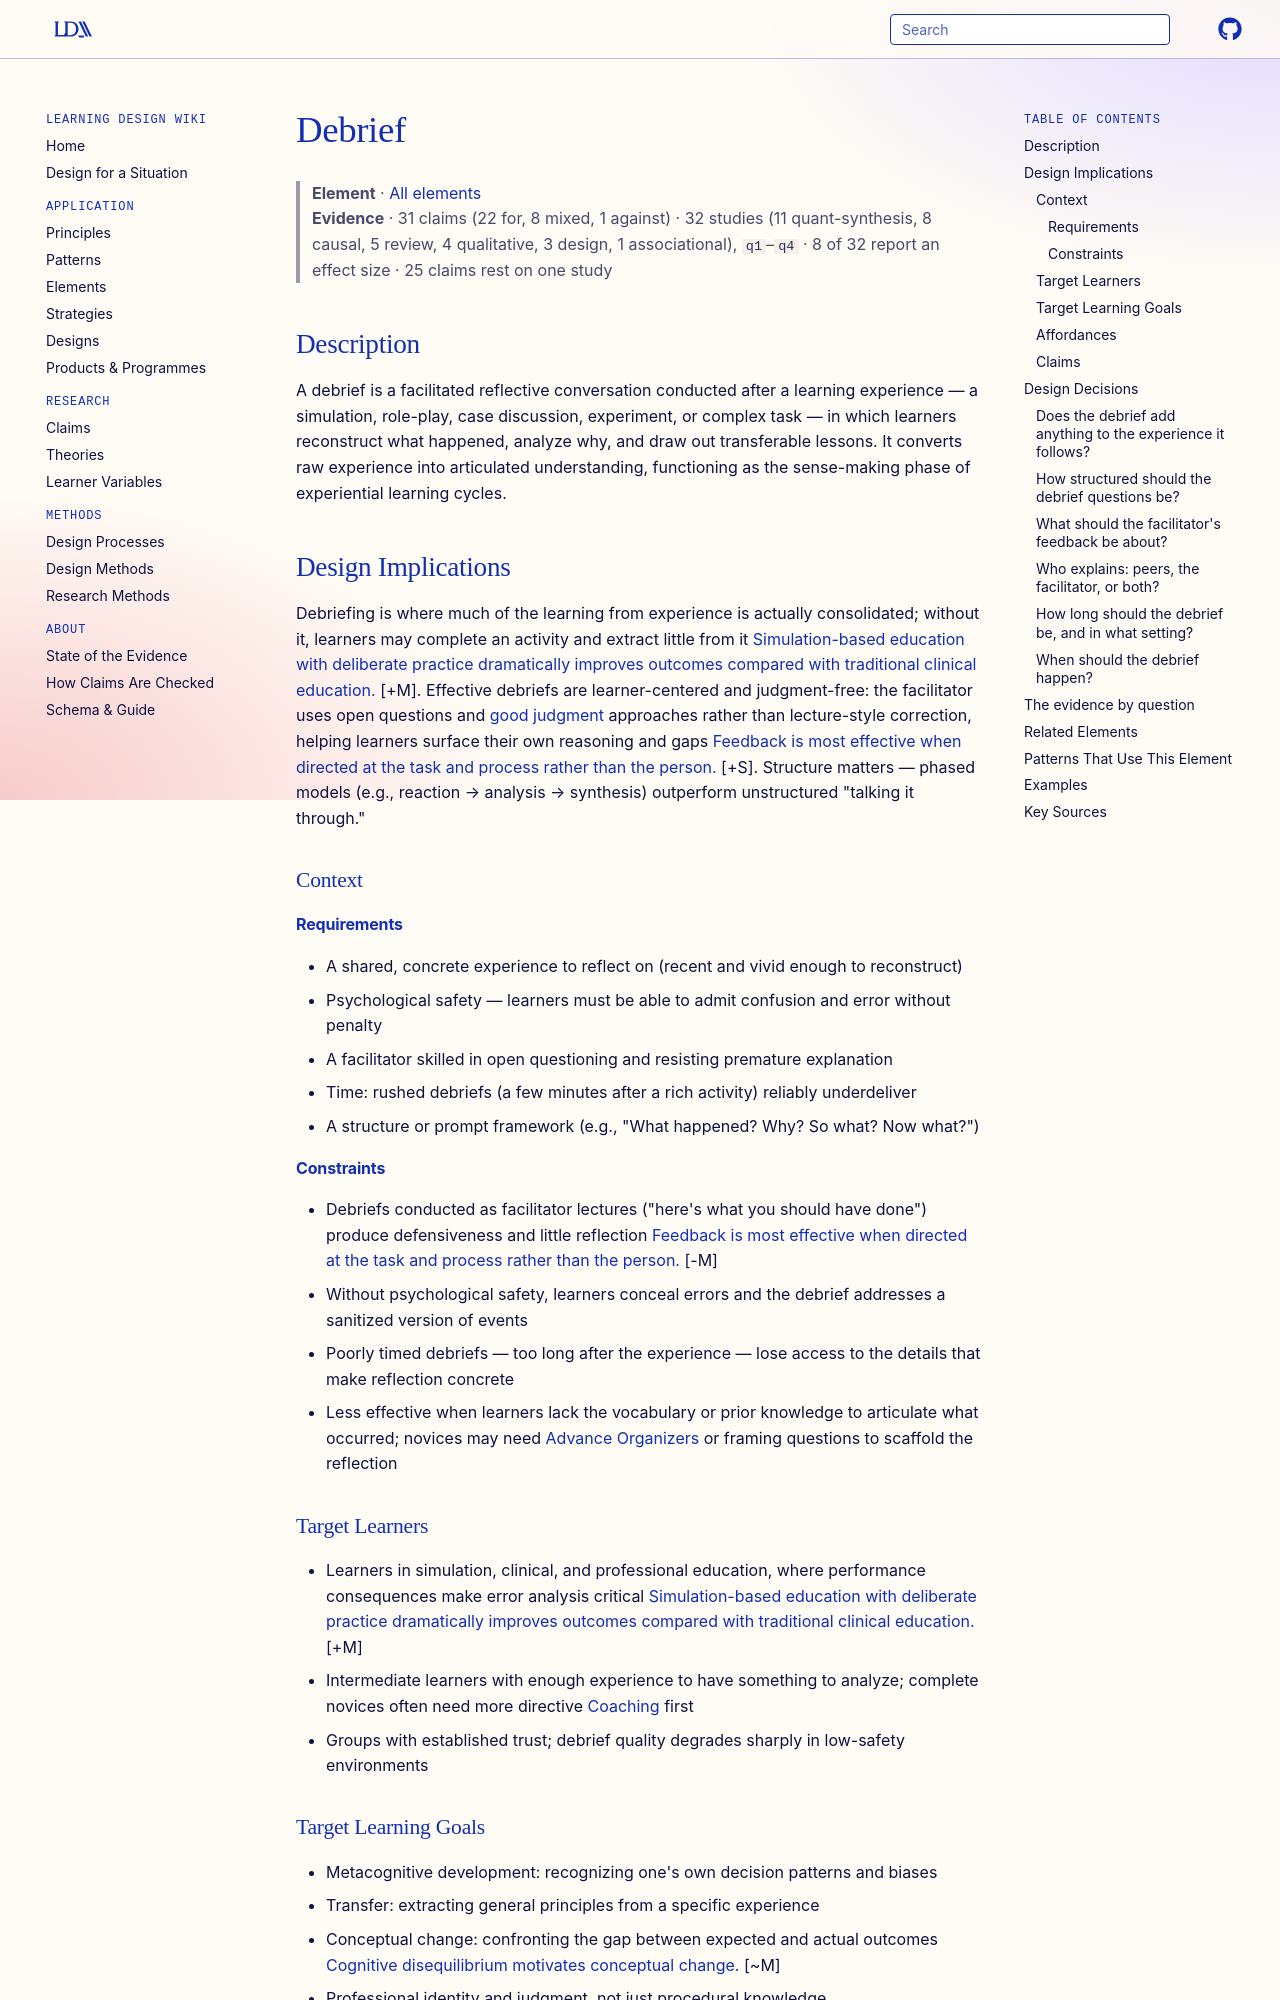

repository: Learning-Design-Alliance/learning-wiki · page: elements/debrief/index.html · generator: mkdocs

---
type: element
id: debrief
aliases: [debriefing]
title: Debrief
description: A structured reflective conversation after an experience (simulation, discussion, case, or task) in which learners examine what happened, why, and what it means for future performance.
canonical: true
status: review
generated:
  by: "claude/unspecified"
  at: 2026-08-29
---

# Debrief

> **Element** · [All elements](index.md)
> **Evidence** · 31 claims (22 for, 8 mixed, 1 against) · 32 studies (11 quant-synthesis, 8 causal, 5 review, 4 qualitative, 3 design, 1 associational), `q1`–`q4` · 8 of 32 report an effect size · 25 claims rest on one study

## Description
A debrief is a facilitated reflective conversation conducted after a learning experience — a simulation, role-play, case discussion, experiment, or complex task — in which learners reconstruct what happened, analyze why, and draw out transferable lessons. It converts raw experience into articulated understanding, functioning as the sense-making phase of experiential learning cycles.

## Design Implications

Debriefing is where much of the learning from experience is actually consolidated; without it, learners may complete an activity and extract little from it [Simulation-based education with deliberate practice dramatically improves outcomes compared with traditional clinical education.](../claims/simulation-based-education-with-deliberate-practice-improves-clinical-outcomes.md) [+M]. Effective debriefs are learner-centered and judgment-free: the facilitator uses open questions and [good judgment](../elements/coaching.md) approaches rather than lecture-style correction, helping learners surface their own reasoning and gaps [Feedback is most effective when directed at the task and process rather than the person.](../claims/feedback-most-effective-at-task-and-process-levels.md) [+S]. Structure matters — phased models (e.g., reaction → analysis → synthesis) outperform unstructured "talking it through."

### Context
#### Requirements
- A shared, concrete experience to reflect on (recent and vivid enough to reconstruct)
- Psychological safety — learners must be able to admit confusion and error without penalty
- A facilitator skilled in open questioning and resisting premature explanation
- Time: rushed debriefs (a few minutes after a rich activity) reliably underdeliver
- A structure or prompt framework (e.g., "What happened? Why? So what? Now what?")

#### Constraints
- Debriefs conducted as facilitator lectures ("here's what you should have done") produce defensiveness and little reflection [Feedback is most effective when directed at the task and process rather than the person.](../claims/feedback-most-effective-at-task-and-process-levels.md) [-M]
- Without psychological safety, learners conceal errors and the debrief addresses a sanitized version of events
- Poorly timed debriefs — too long after the experience — lose access to the details that make reflection concrete
- Less effective when learners lack the vocabulary or prior knowledge to articulate what occurred; novices may need [Advance Organizers](../elements/advance-organizers.md) or framing questions to scaffold the reflection

### Target Learners
- Learners in simulation, clinical, and professional education, where performance consequences make error analysis critical [Simulation-based education with deliberate practice dramatically improves outcomes compared with traditional clinical education.](../claims/simulation-based-education-with-deliberate-practice-improves-clinical-outcomes.md) [+M]
- Intermediate learners with enough experience to have something to analyze; complete novices often need more directive [Coaching](../elements/coaching.md) first
- Groups with established trust; debrief quality degrades sharply in low-safety environments

### Target Learning Goals
- Metacognitive development: recognizing one's own decision patterns and biases
- Transfer: extracting general principles from a specific experience
- Conceptual change: confronting the gap between expected and actual outcomes [Cognitive disequilibrium motivates conceptual change.](../claims/cognitive-disequilibrium-motivates-conceptual-change.md) [~M]
- Professional identity and judgment, not just procedural knowledge

### Affordances
- [Active Learning](../principles/active-learning.md) — debriefing makes learners, not the instructor, do the cognitive work of explaining outcomes, converting an activity into elaborated understanding
- [Assessment for Learning](../principles/assessment-for-learning.md) — the debrief is a formative-assessment conversation: facilitator questions surface misconceptions and learners receive process-level feedback while it is still actionable
- [Collaborative Learning](../principles/collaborative-learning.md) — group debriefs expose learners to peers' interpretations of the same event, widening the set of perspectives available for sense-making
- [Cognitive Apprenticeship](../principles/scaffolding-and-fading.md) — debriefing enacts the *reflection* and *articulation* phases, in which learners make their reasoning explicit and compare it to expert reasoning
- [Debriefing](../principles/debriefing.md)
- [Reflection](../principles/reflection.md)
